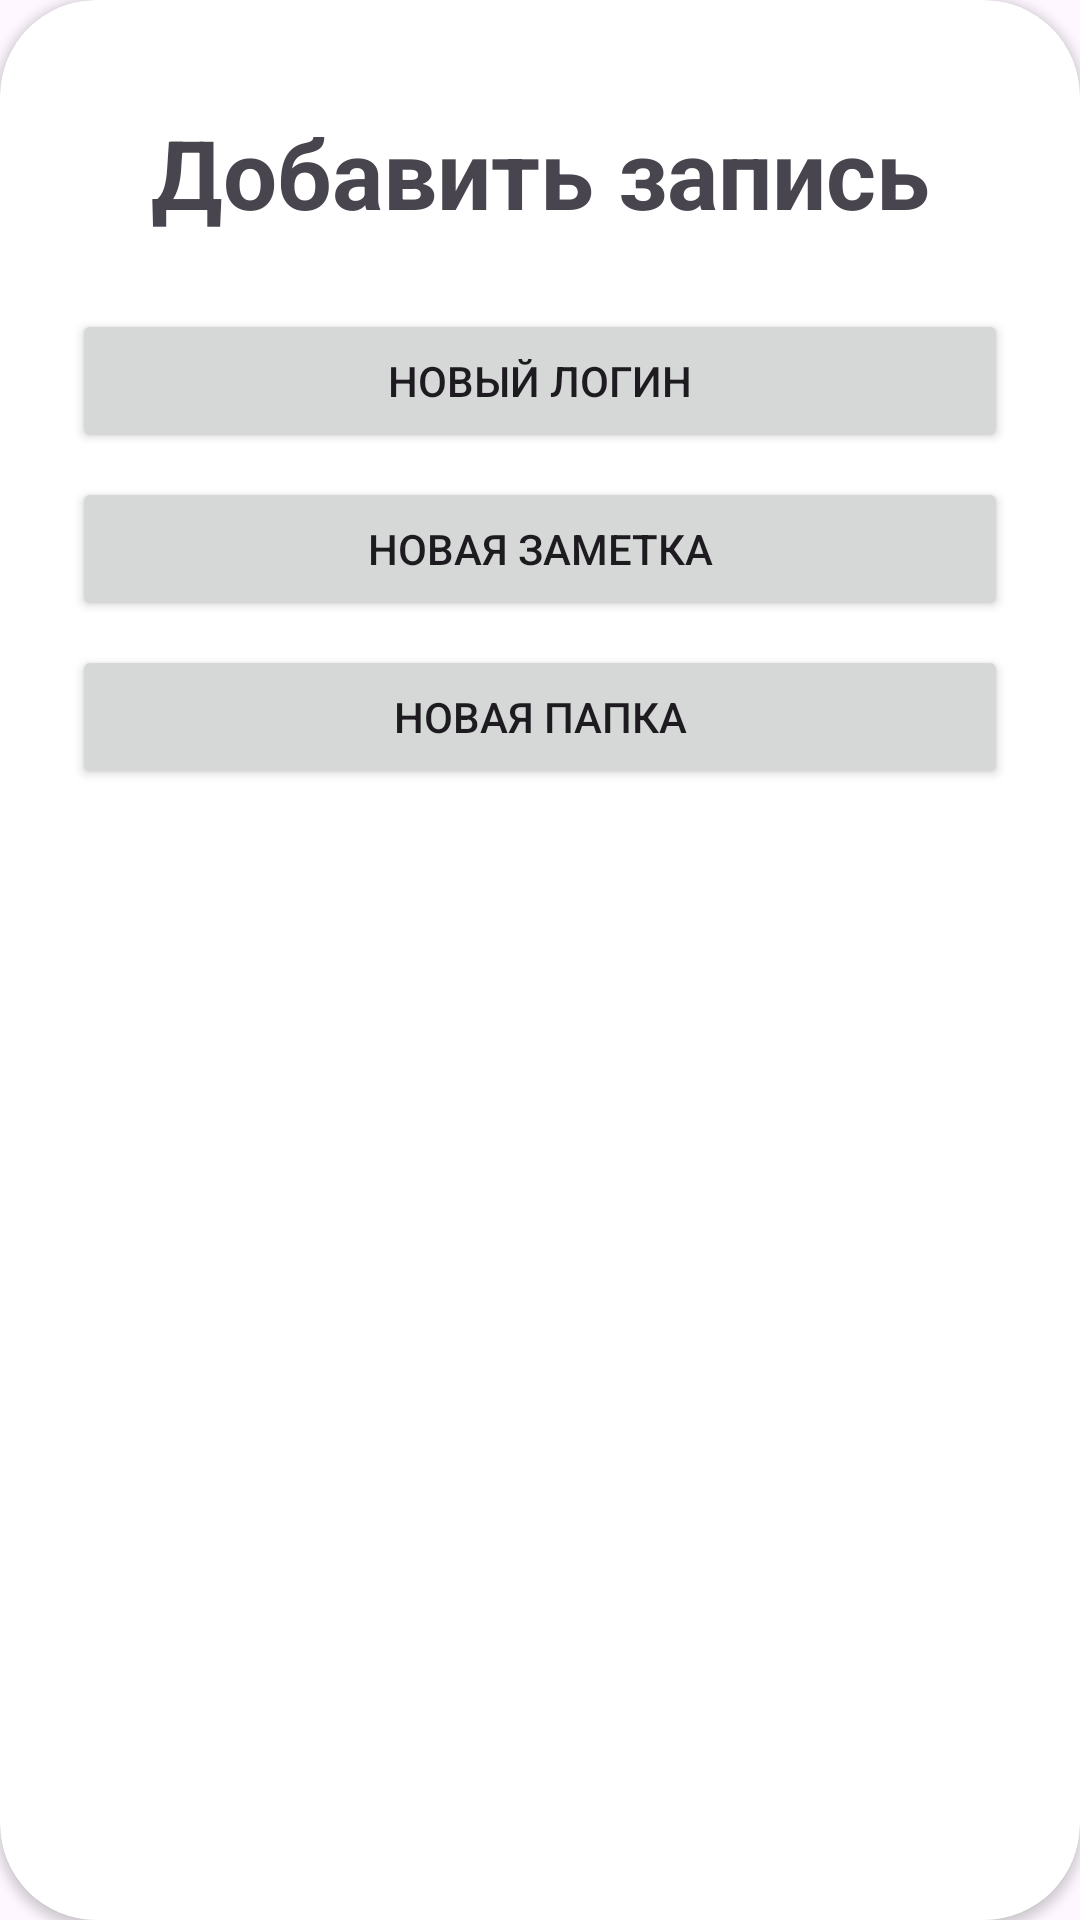

Android layout source for this screen:
<!-- AndroidManifest.xml: application theme Theme.GuardianBox -->
<!-- res/layout/menu_add_record.xml -->
<?xml version="1.0" encoding="utf-8"?>
<androidx.cardview.widget.CardView xmlns:android="http://schemas.android.com/apk/res/android"
    android:layout_width="match_parent"
    android:layout_height="wrap_content"
    xmlns:app="http://schemas.android.com/apk/res-auto"
    app:cardCornerRadius="32dp">

    <LinearLayout
        android:layout_width="match_parent"
        android:layout_height="match_parent"
        android:orientation="vertical"
        android:padding="24dp"
        >

        <TextView
            android:id="@+id/tvAddMenu"
            android:layout_width="match_parent"
            android:layout_height="wrap_content"
            android:text="@string/add_record"
            android:textSize="32sp"
            android:padding="12sp"
            android:textStyle="bold"
            android:textAlignment="center"
            />

        <Button
            android:id="@+id/buttonNewLogin"
            android:layout_width="match_parent"
            android:layout_height="wrap_content"
            android:text="@string/new_login"
            android:layout_marginTop = "12dp"
            />

        <Button
            android:id="@+id/buttonNewNote"
            android:layout_width="match_parent"
            android:layout_height="wrap_content"
            android:text="@string/new_note"
            android:layout_marginTop = "8dp"
            />

        <Button
            android:id="@+id/buttonNewFolder"
            android:layout_width="match_parent"
            android:layout_height="wrap_content"
            android:layout_marginTop = "8dp"
            android:text="@string/new_folder"
            />

    </LinearLayout>

</androidx.cardview.widget.CardView>
<!-- resources referenced by this layout -->
<resources>
  <string name="add_record">Добавить запись</string>
  <string name="new_folder">Новая папка</string>
  <string name="new_login">Новый Логин</string>
  <string name="new_note">Новая заметка</string>
  <style name="Theme.GuardianBox" parent="Base.Theme.GuardianBox" />
  <style name="Base.Theme.GuardianBox" parent="Theme.Material3.DayNight.NoActionBar">
          
          
      </style>
</resources>
